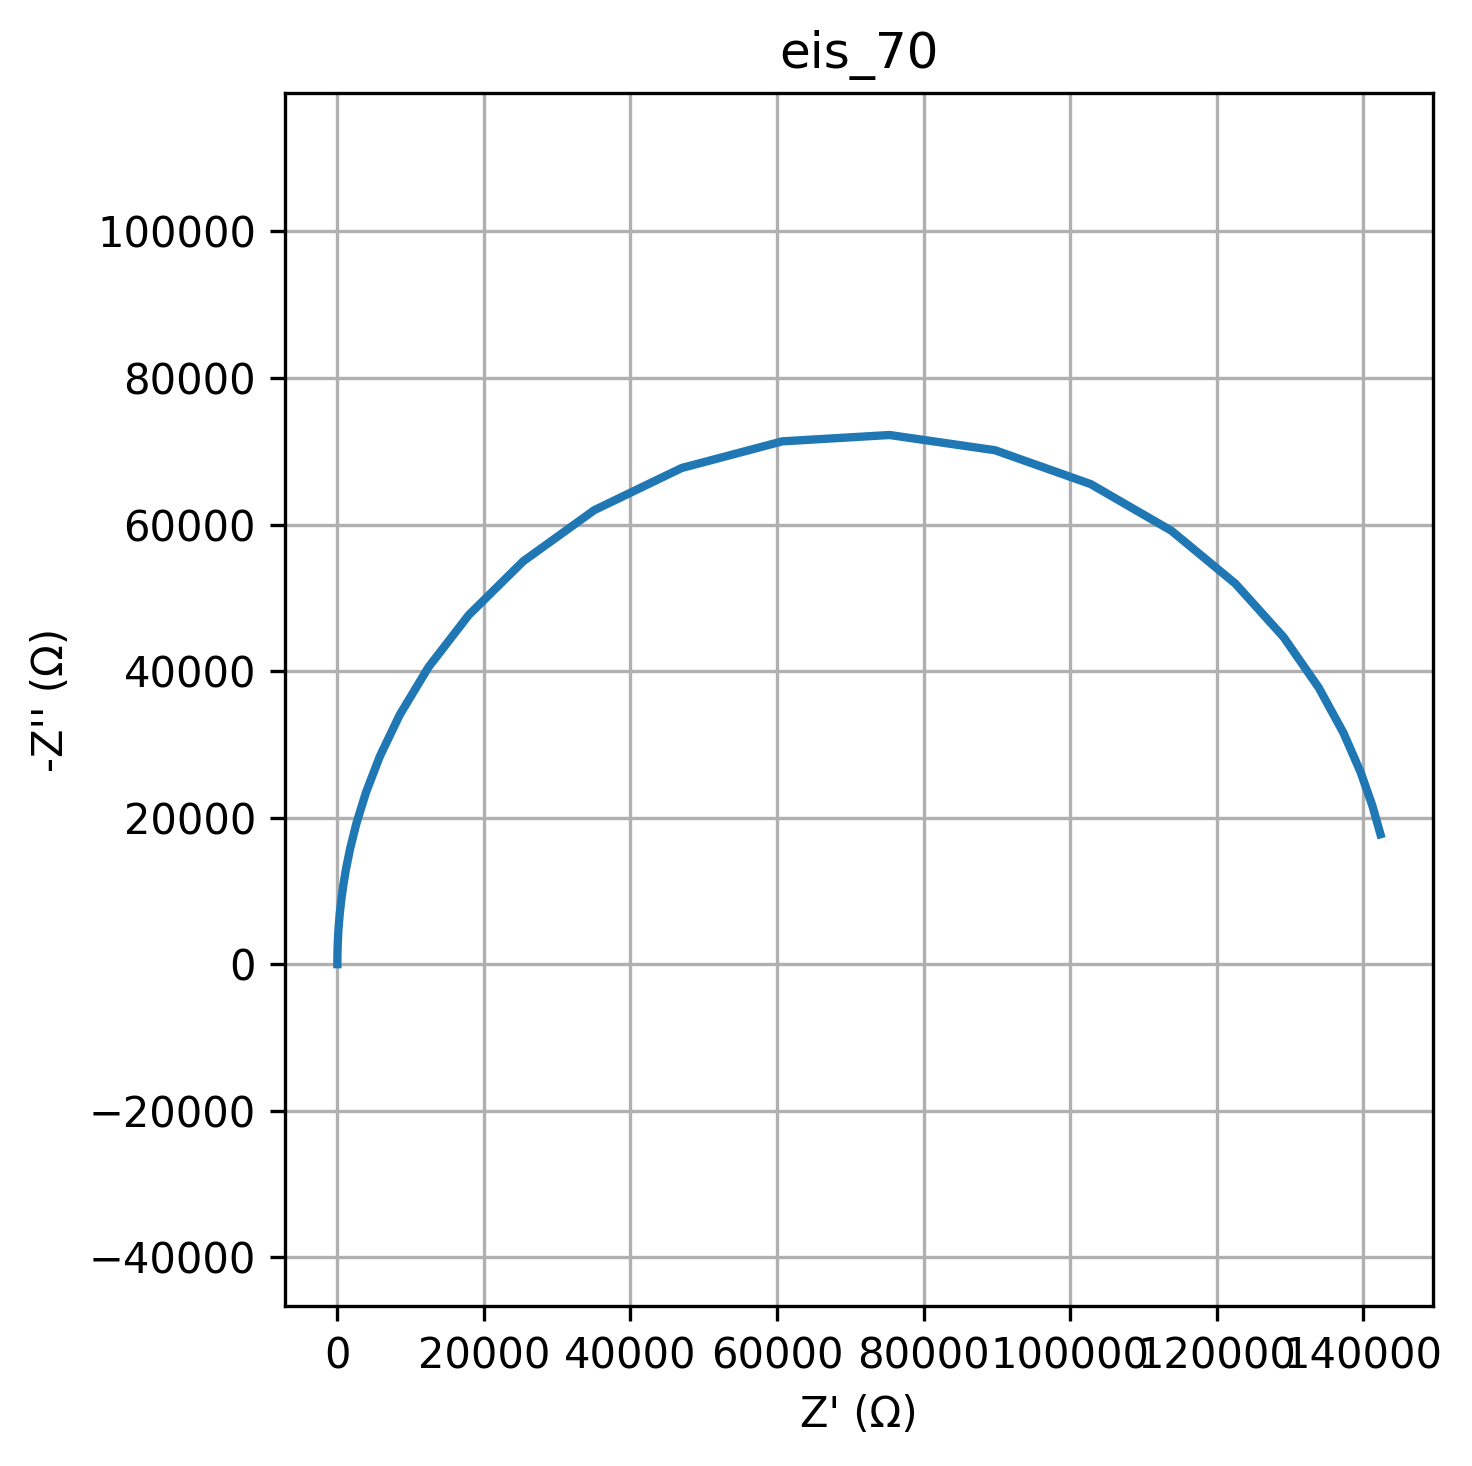

The data file committed next to this chart (first rows):
freq, Z_real, Z_imag
0.01, 142349, -17732
0.01226, 141261, -21579
0.01504, 139657, -26162
0.01844, 137311, -31545
0.02262, 133928, -37731
0.02774, 129143, -44618
0.03401, 122557, -51926
0.04171, 113828, -59143
0.05115, 102815, -65512
0.06273, 89756, -70134
0.07693, 75360, -72213
0.09434, 60715, -71348
0.1157, 46984, -67708
0.1419, 35060, -61959
0.174, 25375, -54993
0.2134, 17927, -47646
0.2617, 12437, -40537
0.3209, 8516, -34036
0.3935, 5776, -28314
0.4826, 3893, -23401
0.5918, 2612, -19256
0.7257, 1748, -15798
0.89, 1167, -12935
1.091, 778, -10576
1.338, 518.2, -8640
1.641, 345, -7054
2.013, 229.6, -5756
2.468, 152.8, -4697
3.027, 101.6, -3831
3.712, 67.59, -3125
4.552, 44.95, -2548
5.583, 29.9, -2078
6.846, 19.88, -1695
8.396, 13.23, -1382
10.3, 8.798, -1127
12.63, 5.854, -919.1
15.48, 3.896, -749.5
18.99, 2.594, -611.2
23.29, 1.728, -498.4
28.56, 1.152, -406.4
35.02, 0.7697, -331.4
42.94, 0.5151, -270.2
52.66, 0.3459, -220.4
64.58, 0.2334, -179.7
79.2, 0.1585, -146.5
97.13, 0.1088, -119.5
119.1, 0.07567, -97.43
146.1, 0.05366, -79.45
179.1, 0.03903, -64.79
219.7, 0.02931, -52.83
269.4, 0.02284, -43.08
330.4, 0.01854, -35.13
405.1, 0.01568, -28.64
496.8, 0.01377, -23.36
609.3, 0.01251, -19.05
747.2, 0.01167, -15.53
916.3, 0.01111, -12.67
1124, 0.01074, -10.33
1378, 0.01049, -8.422
1690, 0.01033, -6.867
... 20 more rows
